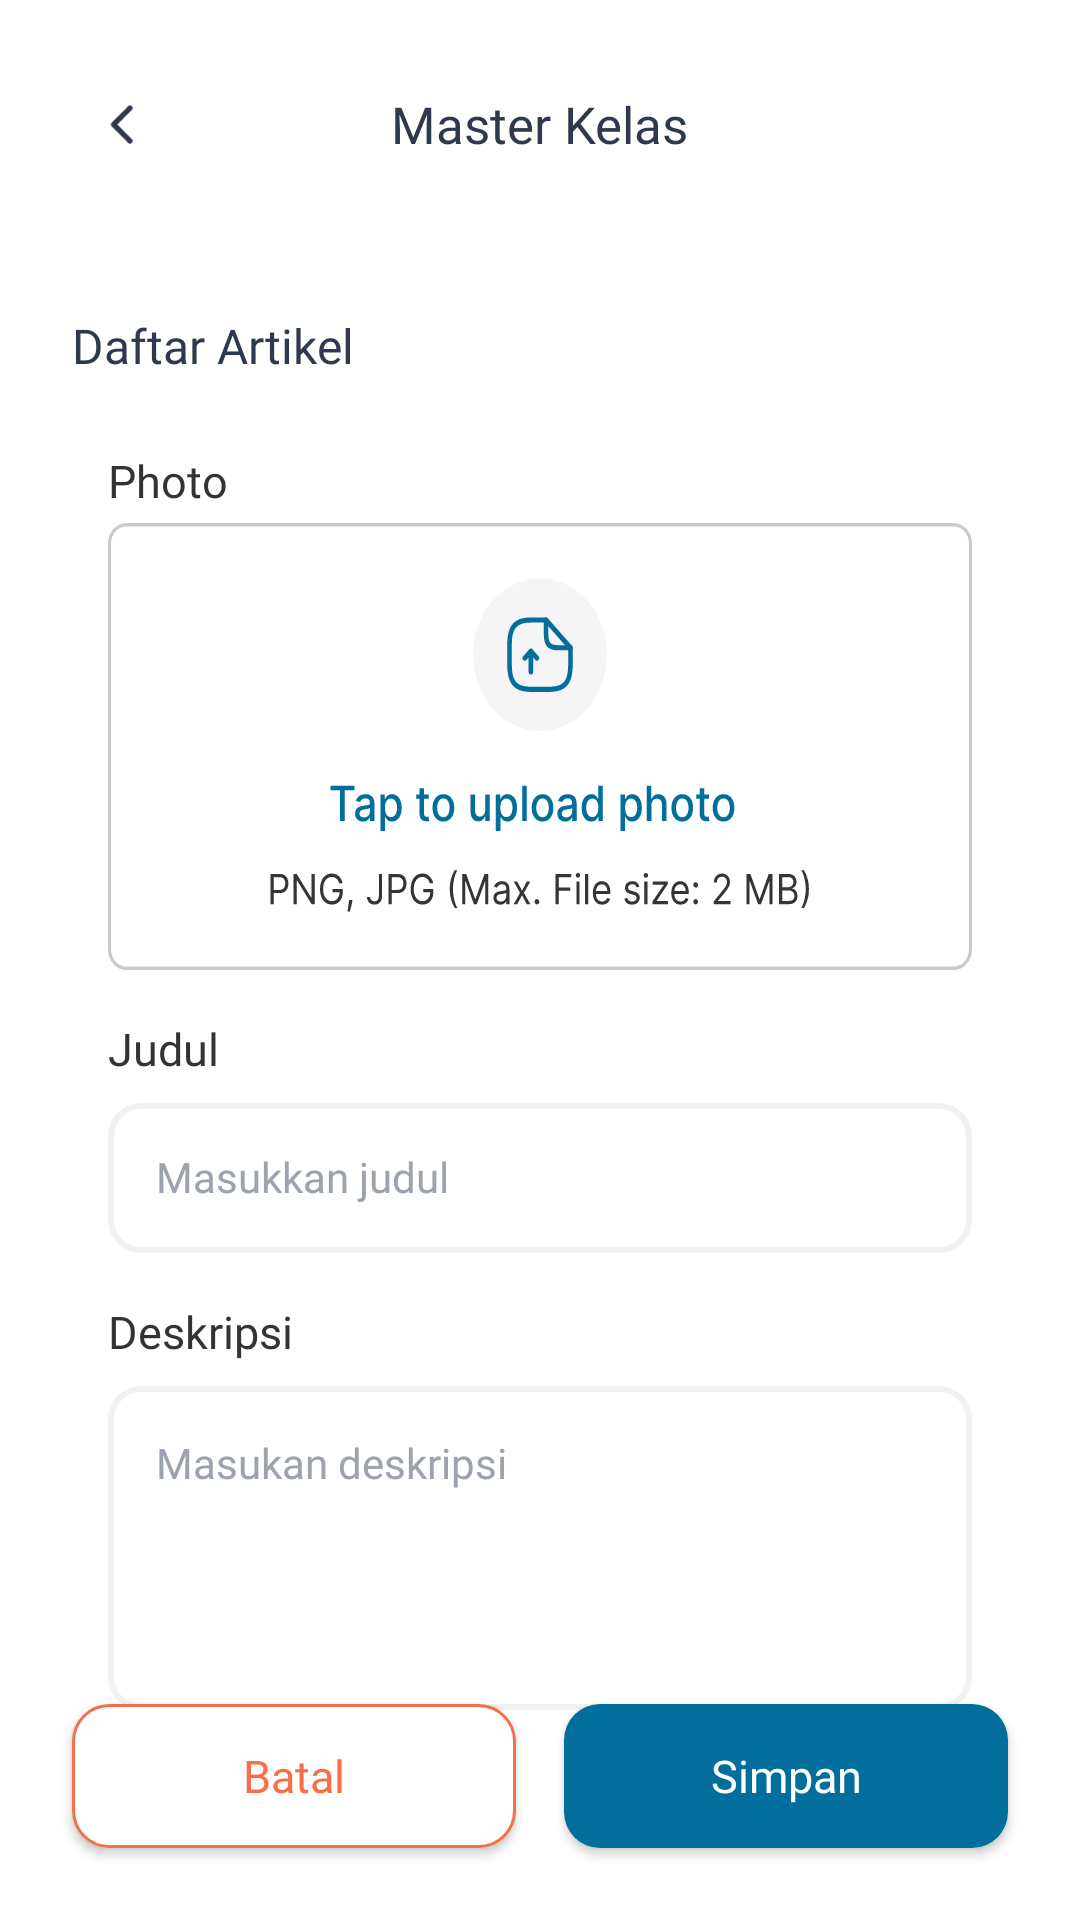

Here is an Android app screen rendered from its layout file. Give the layout XML and the strings, colors and styles it references.
<!-- AndroidManifest.xml: application theme Theme.Sppprofilematching -->
<!-- res/layout/activity_master_artikel.xml -->
<?xml version="1.0" encoding="utf-8"?>
<androidx.constraintlayout.widget.ConstraintLayout xmlns:android="http://schemas.android.com/apk/res/android"
    xmlns:app="http://schemas.android.com/apk/res-auto"
    xmlns:tools="http://schemas.android.com/tools"
    android:id="@+id/main"
    android:layout_width="match_parent"
    android:layout_height="match_parent"
    android:background="@color/white"
    tools:context=".ui.admin.artikel.MasterArtikelActivity">

    <include
        android:id="@+id/appBar"
        layout="@layout/app_bar"
        android:layout_width="match_parent"
        android:layout_height="wrap_content" />

    <TextView
        android:id="@+id/textView7"
        android:layout_width="0dp"
        android:layout_height="wrap_content"
        android:layout_marginTop="20dp"
        android:layout_marginEnd="24dp"
        android:layout_marginStart="24dp"
        android:fontFamily="@font/inter_semibold"
        android:text="Daftar Artikel"
        android:textColor="#2F394E"
        android:textSize="16sp"
        app:layout_constraintTop_toBottomOf="@id/appBar"
        app:layout_constraintStart_toStartOf="parent"
        app:layout_constraintEnd_toEndOf="parent"/>

    <ScrollView
        android:layout_width="match_parent"
        android:layout_height="0dp"
        app:layout_constraintBottom_toBottomOf="parent"
        app:layout_constraintEnd_toEndOf="parent"
        app:layout_constraintStart_toStartOf="parent"
        app:layout_constraintTop_toBottomOf="@+id/textView7">
        <androidx.constraintlayout.widget.ConstraintLayout
            android:layout_width="match_parent"
            android:layout_height="wrap_content"
            android:paddingTop="24dp"
            android:paddingStart="36dp"
            android:paddingEnd="36dp"
            android:paddingBottom="10dp">

            <LinearLayout
                android:id="@+id/linearLayout3"
                android:layout_width="match_parent"
                android:layout_height="wrap_content"
                android:orientation="vertical"
                app:layout_constraintEnd_toEndOf="parent"
                app:layout_constraintStart_toStartOf="parent"
                app:layout_constraintTop_toTopOf="parent">

                <TextView
                    android:layout_width="wrap_content"
                    android:layout_height="wrap_content"
                    android:fontFamily="@font/inter"
                    android:text="Photo"
                    android:textColor="#333333"
                    android:textSize="15sp" />

                <ImageView
                    android:id="@+id/btn_upload_photo"
                    android:layout_width="match_parent"
                    android:layout_height="149dp"
                    android:layout_marginTop="4dp"
                    android:scaleType="fitXY"
                    android:background="@drawable/bg_upload_photo" />
            </LinearLayout>

            <LinearLayout
                android:id="@+id/linearLayout4"
                android:layout_width="match_parent"
                android:layout_height="wrap_content"
                android:layout_marginTop="16dp"
                android:orientation="vertical"
                app:layout_constraintEnd_toEndOf="parent"
                app:layout_constraintStart_toStartOf="parent"
                app:layout_constraintTop_toBottomOf="@+id/linearLayout3">

                <TextView
                    android:layout_width="wrap_content"
                    android:layout_height="wrap_content"
                    android:fontFamily="@font/inter"
                    android:text="Judul"
                    android:textColor="#333333"
                    android:textSize="15sp" />

                <EditText
                    android:id="@+id/et_judul"
                    android:layout_width="match_parent"
                    android:layout_height="50dp"
                    android:layout_marginTop="8dp"
                    android:background="@drawable/bg_edittext"
                    android:fontFamily="@font/public_sans"
                    android:gravity="start|top"
                    android:hint="Masukkan judul"
                    android:inputType="textMultiLine"
                    android:textColor="#374151"
                    android:textColorHint="#9CA3AF"
                    android:textSize="14sp"
                    app:layout_constraintEnd_toEndOf="parent"
                    app:layout_constraintStart_toStartOf="@+id/textView14"
                    app:layout_constraintTop_toBottomOf="@+id/textView14" />
            </LinearLayout>

            <LinearLayout
                android:layout_width="match_parent"
                android:layout_height="wrap_content"
                android:orientation="vertical"
                android:layout_marginTop="16dp"
                app:layout_constraintEnd_toEndOf="parent"
                app:layout_constraintStart_toStartOf="parent"
                app:layout_constraintTop_toBottomOf="@+id/linearLayout4">

                <TextView
                    android:layout_width="wrap_content"
                    android:layout_height="wrap_content"
                    android:fontFamily="@font/inter"
                    android:text="Deskripsi"
                    android:textColor="#333333"
                    android:textSize="15sp" />

                <EditText
                    android:id="@+id/et_deskripsi"
                    android:layout_width="match_parent"
                    android:layout_height="108dp"
                    android:layout_marginTop="8dp"
                    android:background="@drawable/bg_edittext"
                    android:fontFamily="@font/public_sans"
                    android:gravity="start|top"
                    android:hint="Masukan deskripsi"
                    android:inputType="textMultiLine"
                    android:textColor="#374151"
                    android:textColorHint="#9CA3AF"
                    android:textSize="14sp"
                    app:layout_constraintEnd_toEndOf="parent"
                    app:layout_constraintStart_toStartOf="@+id/textView14"
                    app:layout_constraintTop_toBottomOf="@+id/textView14" />
            </LinearLayout>
        </androidx.constraintlayout.widget.ConstraintLayout>
    </ScrollView>

    <androidx.appcompat.widget.AppCompatButton
        android:id="@+id/btn_simpan"
        android:layout_width="0dp"
        android:layout_height="48dp"
        android:layout_marginStart="8dp"
        android:layout_marginEnd="24dp"
        android:layout_marginBottom="24dp"
        android:background="@drawable/bg_button_blue_radius_12dp"
        android:fontFamily="@font/inter"
        android:text="Simpan"
        android:textAllCaps="false"
        android:textColor="@color/white"
        android:textSize="15sp"
        app:layout_constraintStart_toEndOf="@id/btn_cancel"
        app:layout_constraintBottom_toBottomOf="parent"
        app:layout_constraintEnd_toEndOf="parent" />

    <androidx.appcompat.widget.AppCompatButton
        android:id="@+id/btn_cancel"
        android:layout_width="0dp"
        android:layout_height="48dp"
        android:layout_marginEnd="8dp"
        android:layout_marginStart="24dp"
        android:layout_marginBottom="24dp"
        android:background="@drawable/bg_button_corner_red"
        android:fontFamily="@font/inter"
        android:text="Batal"
        android:textAllCaps="false"
        android:textColor="#F66F47"
        android:textSize="15sp"
        app:layout_constraintBottom_toBottomOf="parent"
        app:layout_constraintEnd_toStartOf="@+id/btn_simpan"
        app:layout_constraintStart_toStartOf="parent" />

</androidx.constraintlayout.widget.ConstraintLayout>
<!-- res/layout/app_bar.xml (included above) -->
<?xml version="1.0" encoding="utf-8"?>
<androidx.constraintlayout.widget.ConstraintLayout xmlns:android="http://schemas.android.com/apk/res/android"
    xmlns:app="http://schemas.android.com/apk/res-auto"
    android:layout_width="match_parent"
    android:layout_height="wrap_content"
    android:background="@color/white"
    android:padding="30dp">

    <ImageView
        android:id="@+id/btn_back"
        android:layout_width="wrap_content"
        android:layout_height="wrap_content"
        android:padding="6dp"
        android:src="@drawable/ic_chevron_back"
        app:layout_constraintBottom_toBottomOf="@+id/tv_title_header"
        app:layout_constraintStart_toStartOf="parent"
        app:layout_constraintTop_toTopOf="@+id/tv_title_header" />

    <TextView
        android:id="@+id/tv_title_header"
        android:layout_width="wrap_content"
        android:layout_height="wrap_content"
        android:fontFamily="@font/inter"
        android:text="Master Kelas"
        android:textColor="#2F394E"
        android:textSize="17sp"
        app:layout_constraintEnd_toEndOf="parent"
        app:layout_constraintStart_toStartOf="parent"
        app:layout_constraintTop_toTopOf="parent" />

</androidx.constraintlayout.widget.ConstraintLayout>
<!-- resources referenced by this layout -->
<resources>
  <color name="white">#FFFFFFFF</color>
  <!-- drawable bg_button_blue_radius_12dp (drawable) -->
  <?xml version="1.0" encoding="utf-8"?>
  <shape xmlns:android="http://schemas.android.com/apk/res/android">
      <corners android:radius="12dp"/>
      <solid android:color="#026E9C"/>
  </shape>
  <!-- drawable bg_button_corner_red (drawable) -->
  <?xml version="1.0" encoding="utf-8"?>
  <shape xmlns:android="http://schemas.android.com/apk/res/android">
      <corners android:radius="12dp"/>
      <stroke android:color="#F66F47" android:width="1dp"/>
      <solid android:color="@color/white"/>
  </shape>
  <!-- drawable bg_edittext (drawable) -->
  <?xml version="1.0" encoding="utf-8"?>
  <shape xmlns:android="http://schemas.android.com/apk/res/android">
      <corners android:radius="10dp"/>
      <stroke android:color="#F0F2F1" android:width="2dp"/>
      <padding android:right="16dp"
          android:left="16dp"
          android:bottom="16dp"
          android:top="16dp"/>
  </shape>
  <!-- drawable bg_upload_photo: vector/xml drawable (drawable, 29381 chars, omitted) -->
  <!-- drawable ic_chevron_back (drawable) -->
  <vector xmlns:android="http://schemas.android.com/apk/res/android"
      android:width="9dp"
      android:height="14dp"
      android:viewportWidth="9"
      android:viewportHeight="14">
    <path
        android:pathData="M7.411,1.375L1.786,7L7.411,12.625"
        android:strokeLineJoin="round"
        android:strokeWidth="1.8"
        android:fillColor="#00000000"
        android:strokeColor="#2F394E"
        android:strokeLineCap="round"/>
  </vector>
  <style name="Theme.Sppprofilematching" parent="Base.Theme.Sppprofilematching" />
  <style name="Base.Theme.Sppprofilematching" parent="Theme.Material3.DayNight.NoActionBar">
          
           <item name="colorPrimary">#026E9C</item>
      </style>
</resources>
